Run: headless pygame with SDL's dummy video driver; simulated clock (each Clock.tick advances the game by its frame time, no real sleeping); random seed 0; keys injected as events and as key.get_pressed() state; no mouse input.
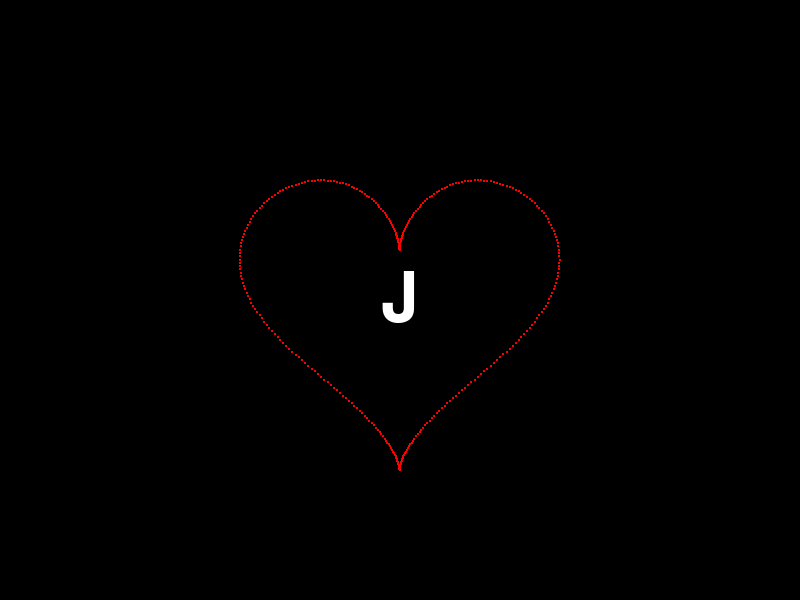
Frame 1 of 4 · flips 1–60 · no input
Frame 2 of 4 · flips 61–180 · tapped SPACE, RETURN · held RIGHT (→), D · screen unchanged from frame 1, image omitted
Frame 3 of 4 · flips 181–300 · held DOWN (↓), S · screen unchanged from frame 2, image omitted
Frame 4 of 4 · flips 301–420 · held LEFT (←), A, UP (↑), W · screen unchanged from frame 3, image omitted

The pygame program that drew these frames:

import pygame
import math

# Inicializa Pygame
pygame.init()

# Tamaño de la ventana
screen_width = 800
screen_height = 600
screen = pygame.display.set_mode((screen_width, screen_height))

# Colores
RED = (255, 0, 0)
WHITE = (255, 255, 255)
BLACK = (0, 0, 0)

# Fuentes
font = pygame.font.SysFont('arial', 100)

# Reloj para controlar los FPS
clock = pygame.time.Clock()

# Función para dibujar un corazón
def draw_heart(x, y, size):
    # Dibuja el corazón usando el método de las ecuaciones paramétricas
    for t in range(0, 360, 1):
        t_rad = math.radians(t)
        x_offset = 16 * math.sin(t_rad) ** 3
        y_offset = 13 * math.cos(t_rad) - 5 * math.cos(2 * t_rad) - 2 * math.cos(3 * t_rad) - math.cos(4 * t_rad)
        
        # Escalado y desplazamiento
        pygame.draw.circle(screen, RED, (int(x + x_offset * size), int(y - y_offset * size)), 1)

# Función para dibujar el corazón con la "J" en el centro
def draw_heart_with_j(x, y, size):
    # Dibuja el corazón
    draw_heart(x, y, size)
    
    # Renderiza la letra "J"
    text = font.render('J', True, WHITE)
    
    # Centra la letra "J" en el corazón
    text_rect = text.get_rect(center=(x, y))
    screen.blit(text, text_rect)

# Bucle principal
running = True
while running:
    screen.fill(BLACK)  # Limpiar la pantalla

    for event in pygame.event.get():
        if event.type == pygame.QUIT:
            running = False

    # Dibujar el corazón con la "J" en el centro
    draw_heart_with_j(screen_width // 2, screen_height // 2, 10)

    pygame.display.flip()  # Actualizar la pantalla

    clock.tick(60)  # 60 FPS

# Cerrar Pygame
pygame.quit()
